Run: headless pygame with SDL's dummy video driver; simulated clock (each Clock.tick advances the game by its frame time, no real sleeping); random seed 0; keys injected as events and as key.get_pressed() state; no mouse input.
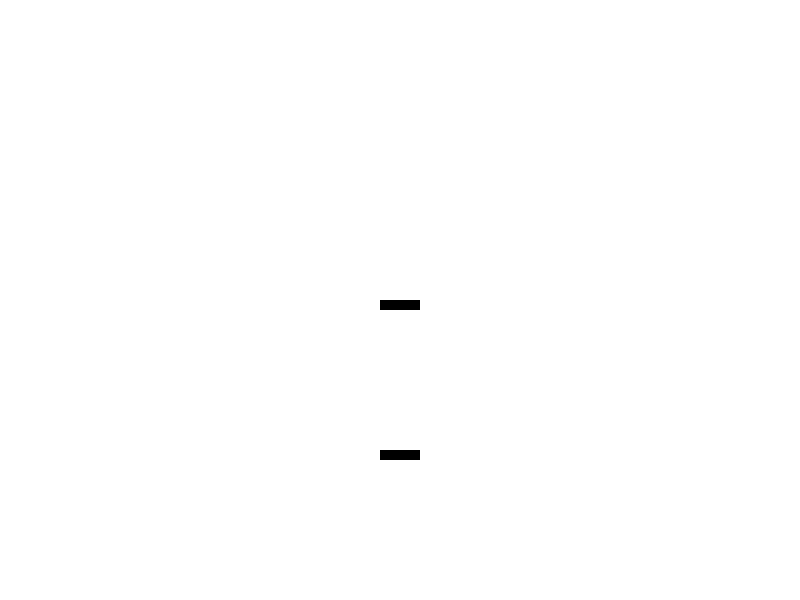
Frame 1 of 4 · flips 1–60 · no input
Frame 2 of 4 · flips 61–180 · tapped SPACE, RETURN · held RIGHT (→), D · screen unchanged from frame 1, image omitted
Frame 3 of 4 · flips 181–300 · held DOWN (↓), S · screen unchanged from frame 2, image omitted
Frame 4 of 4 · flips 301–420 · held LEFT (←), A, UP (↑), W · screen unchanged from frame 3, image omitted

The pygame program that drew these frames:

import pygame
import sys

# Inicializar Pygame
pygame.init()

# Configuración de la pantalla
width, height = 800, 600
screen = pygame.display.set_mode((width, height))
pygame.display.set_caption("Animación de Motor de 4 Tiempos")

# Colores
white = (255, 255, 255)
black = (0, 0, 0)

# Posiciones de los pistones
piston_x = 400
top_piston_y = 300
bottom_piston_y = 450

# Velocidad de la animación
clock = pygame.time.Clock()

# Ciclo principal
running = True
while running:
    for event in pygame.event.get():
        if event.type == pygame.QUIT:
            running = False

    # Lógica de animación (simulación de los tiempos del motor)
    # Aquí debes implementar la lógica para los tiempos de los pistones

    # Limpiar la pantalla
    screen.fill(white)

    # Dibuja los pistones (rectángulos)
    pygame.draw.rect(screen, black, (piston_x - 20, top_piston_y, 40, 10))  # Pistón superior
    pygame.draw.rect(screen, black, (piston_x - 20, bottom_piston_y, 40, 10))  # Pistón inferior

    # Actualizar la pantalla
    pygame.display.flip()

    # Control de velocidad
    clock.tick(60)

# Finalizar Pygame
pygame.quit()
sys.exit()
